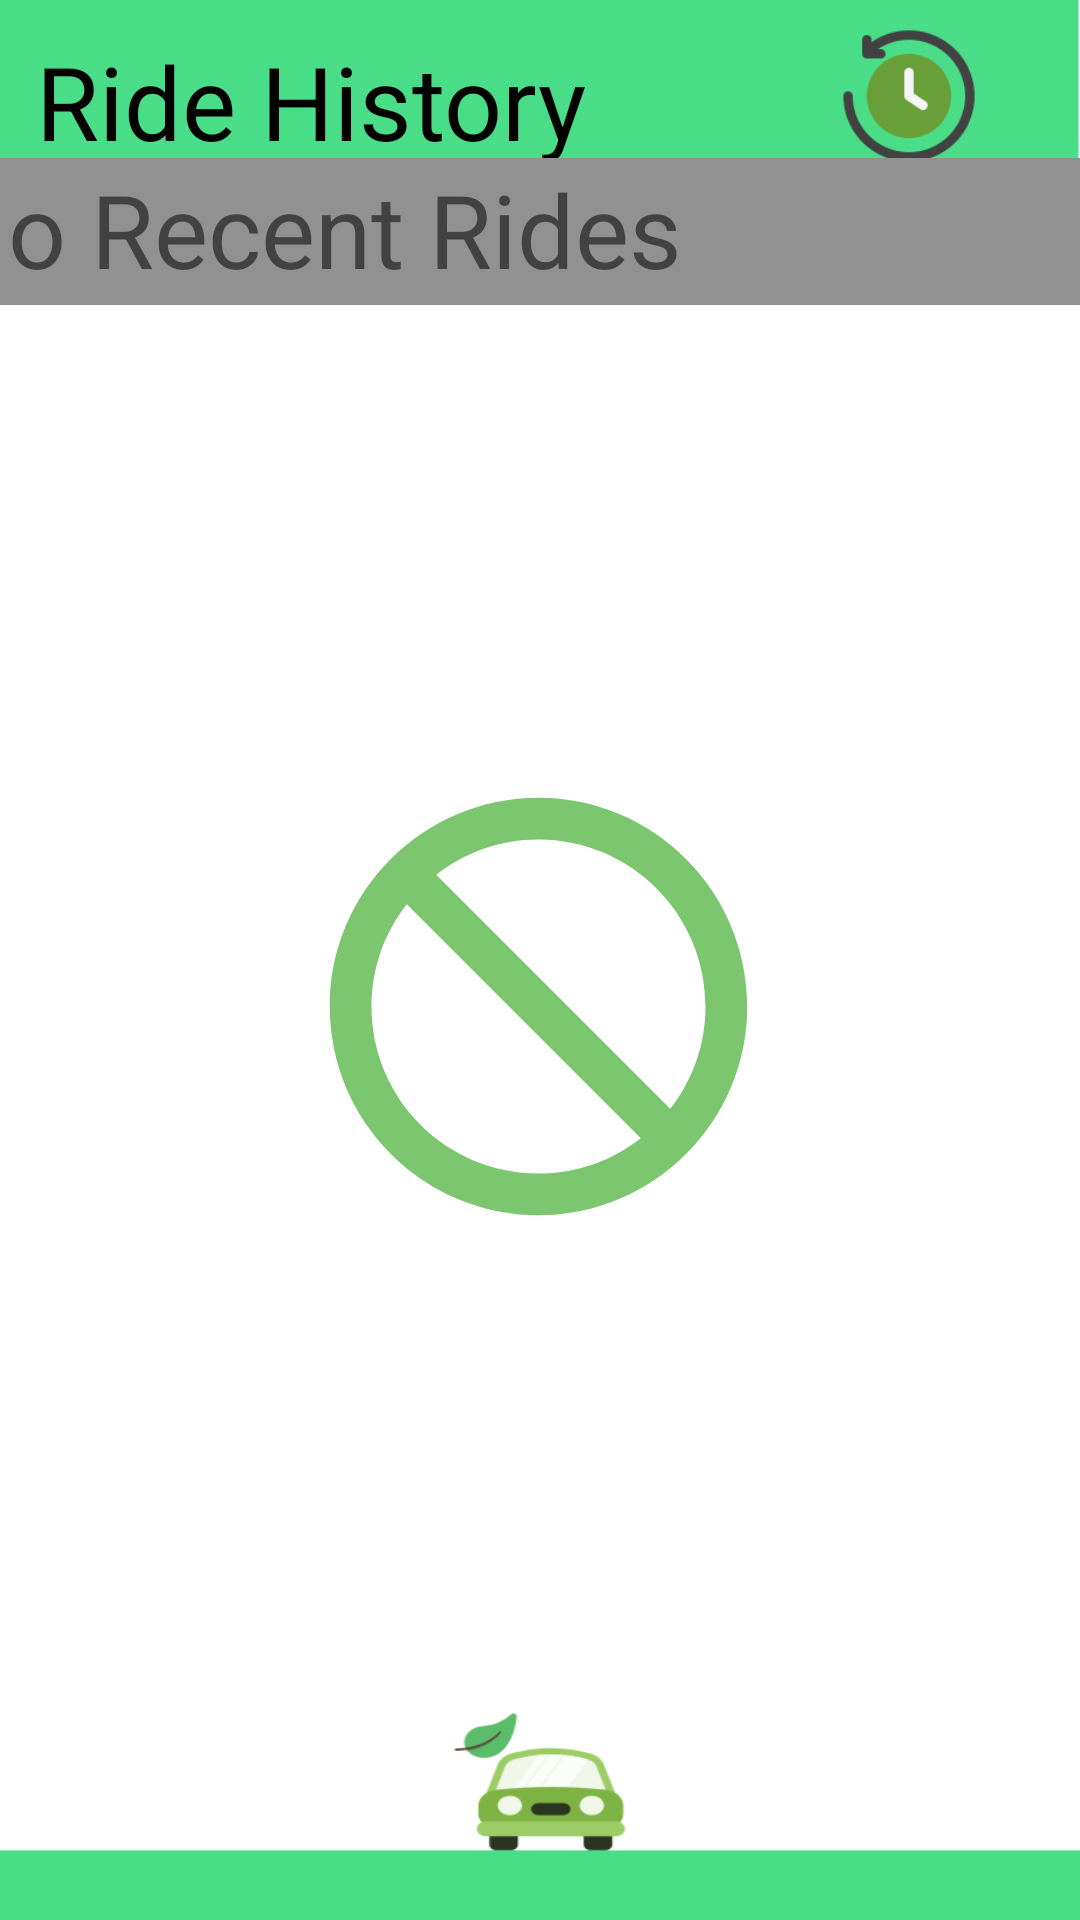

Layout XML and referenced resources for this Android screen:
<!-- AndroidManifest.xml: application theme Theme.EcoNutRide -->
<!-- res/layout/activity_ridehistory.xml -->
<?xml version="1.0" encoding="utf-8"?>
<androidx.constraintlayout.widget.ConstraintLayout xmlns:android="http://schemas.android.com/apk/res/android"
    xmlns:app="http://schemas.android.com/apk/res-auto"
    xmlns:tools="http://schemas.android.com/tools"
    android:layout_width="match_parent"
    android:layout_height="match_parent"
    android:background="@drawable/bg_activities"
    tools:context=".ridehistory">

    <TextView
        android:id="@+id/textView2"
        android:layout_width="248dp"
        android:layout_height="44dp"
        android:fontFamily="sans-serif"
        android:text="Ride History"
        android:textColor="@color/black"
        android:layout_marginTop="5dp"
        android:textSize="34sp"
        app:layout_constraintBottom_toBottomOf="parent"
        app:layout_constraintEnd_toEndOf="parent"
        app:layout_constraintHorizontal_bias="0.108"
        app:layout_constraintStart_toStartOf="parent"
        app:layout_constraintTop_toTopOf="parent"
        app:layout_constraintVertical_bias="0.01" />

    <ImageView
        android:id="@+id/imageView3"
        android:layout_width="50dp"
        android:layout_height="52dp"
        app:layout_constraintBottom_toBottomOf="parent"
        app:layout_constraintEnd_toEndOf="parent"
        app:layout_constraintHorizontal_bias="0.897"
        app:layout_constraintStart_toStartOf="parent"
        app:layout_constraintTop_toTopOf="parent"
        app:layout_constraintVertical_bias="0.01"
        app:srcCompat="@drawable/recentimg" />

    <TextView
        android:id="@+id/textView3"
        android:layout_width="414dp"
        android:layout_height="49dp"
        android:background="#919191"
        android:fontFamily="verdana"
        android:paddingLeft="5dp"
        android:paddingTop="1dp"
        android:text="No Recent Rides"
        android:textSize="34sp"
        app:layout_constraintBottom_toBottomOf="parent"
        app:layout_constraintEnd_toEndOf="parent"
        app:layout_constraintStart_toStartOf="parent"
        app:layout_constraintTop_toTopOf="parent"
        app:layout_constraintVertical_bias="0.089" />

    <ImageView
        android:id="@+id/imageView2"
        android:layout_width="170dp"
        android:layout_height="167dp"
        app:layout_constraintBottom_toBottomOf="parent"
        app:layout_constraintEnd_toEndOf="parent"
        app:layout_constraintHorizontal_bias="0.497"
        app:layout_constraintStart_toStartOf="parent"
        app:layout_constraintTop_toBottomOf="@+id/textView3"
        app:layout_constraintVertical_bias="0.405"
        app:srcCompat="@drawable/no" />


</androidx.constraintlayout.widget.ConstraintLayout>
<!-- resources referenced by this layout -->
<resources>
  <!-- drawable bg_activities: png bitmap (drawable, 15964 bytes) -->
  <!-- drawable no (drawable) -->
  <vector android:height="24dp" android:tint="#7BC66E"
      android:viewportHeight="24" android:viewportWidth="24"
      android:width="24dp" xmlns:android="http://schemas.android.com/apk/res/android">
      <path android:fillColor="@android:color/white" android:pathData="M12,2C6.48,2 2,6.48 2,12s4.48,10 10,10 10,-4.48 10,-10S17.52,2 12,2zM12,20c-4.42,0 -8,-3.58 -8,-8 0,-1.85 0.63,-3.55 1.69,-4.9L16.9,18.31C15.55,19.37 13.85,20 12,20zM18.31,16.9L7.1,5.69C8.45,4.63 10.15,4 12,4c4.42,0 8,3.58 8,8 0,1.85 -0.63,3.55 -1.69,4.9z"/>
  </vector>
  <!-- drawable recentimg: png bitmap (drawable-v24, 5733 bytes) -->
  <style name="Theme.EcoNutRide" parent="Theme.MaterialComponents.DayNight.DarkActionBar">
          
          <item name="colorPrimary">@color/purple_500</item>
          <item name="colorPrimaryVariant">@color/purple_700</item>
          <item name="colorOnPrimary">@color/white</item>
          
          <item name="colorSecondary">@color/teal_200</item>
          <item name="colorSecondaryVariant">@color/teal_700</item>
          <item name="colorOnSecondary">@color/black</item>
          
          <item name="android:statusBarColor" tools:targetApi="l">?attr/colorPrimaryVariant</item>
          
      </style>
  <!-- not gathered from this repository: default colours our renderer supplied (Android Studio template values) -->
  <color name="purple_500">#FF6200EE</color>
  <color name="purple_700">#FF3700B3</color>
  <color name="teal_200">#FF03DAC5</color>
  <color name="teal_700">#FF018786</color>
  <color name="black">#FF000000</color>
  <color name="white">#FFFFFFFF</color>
</resources>
